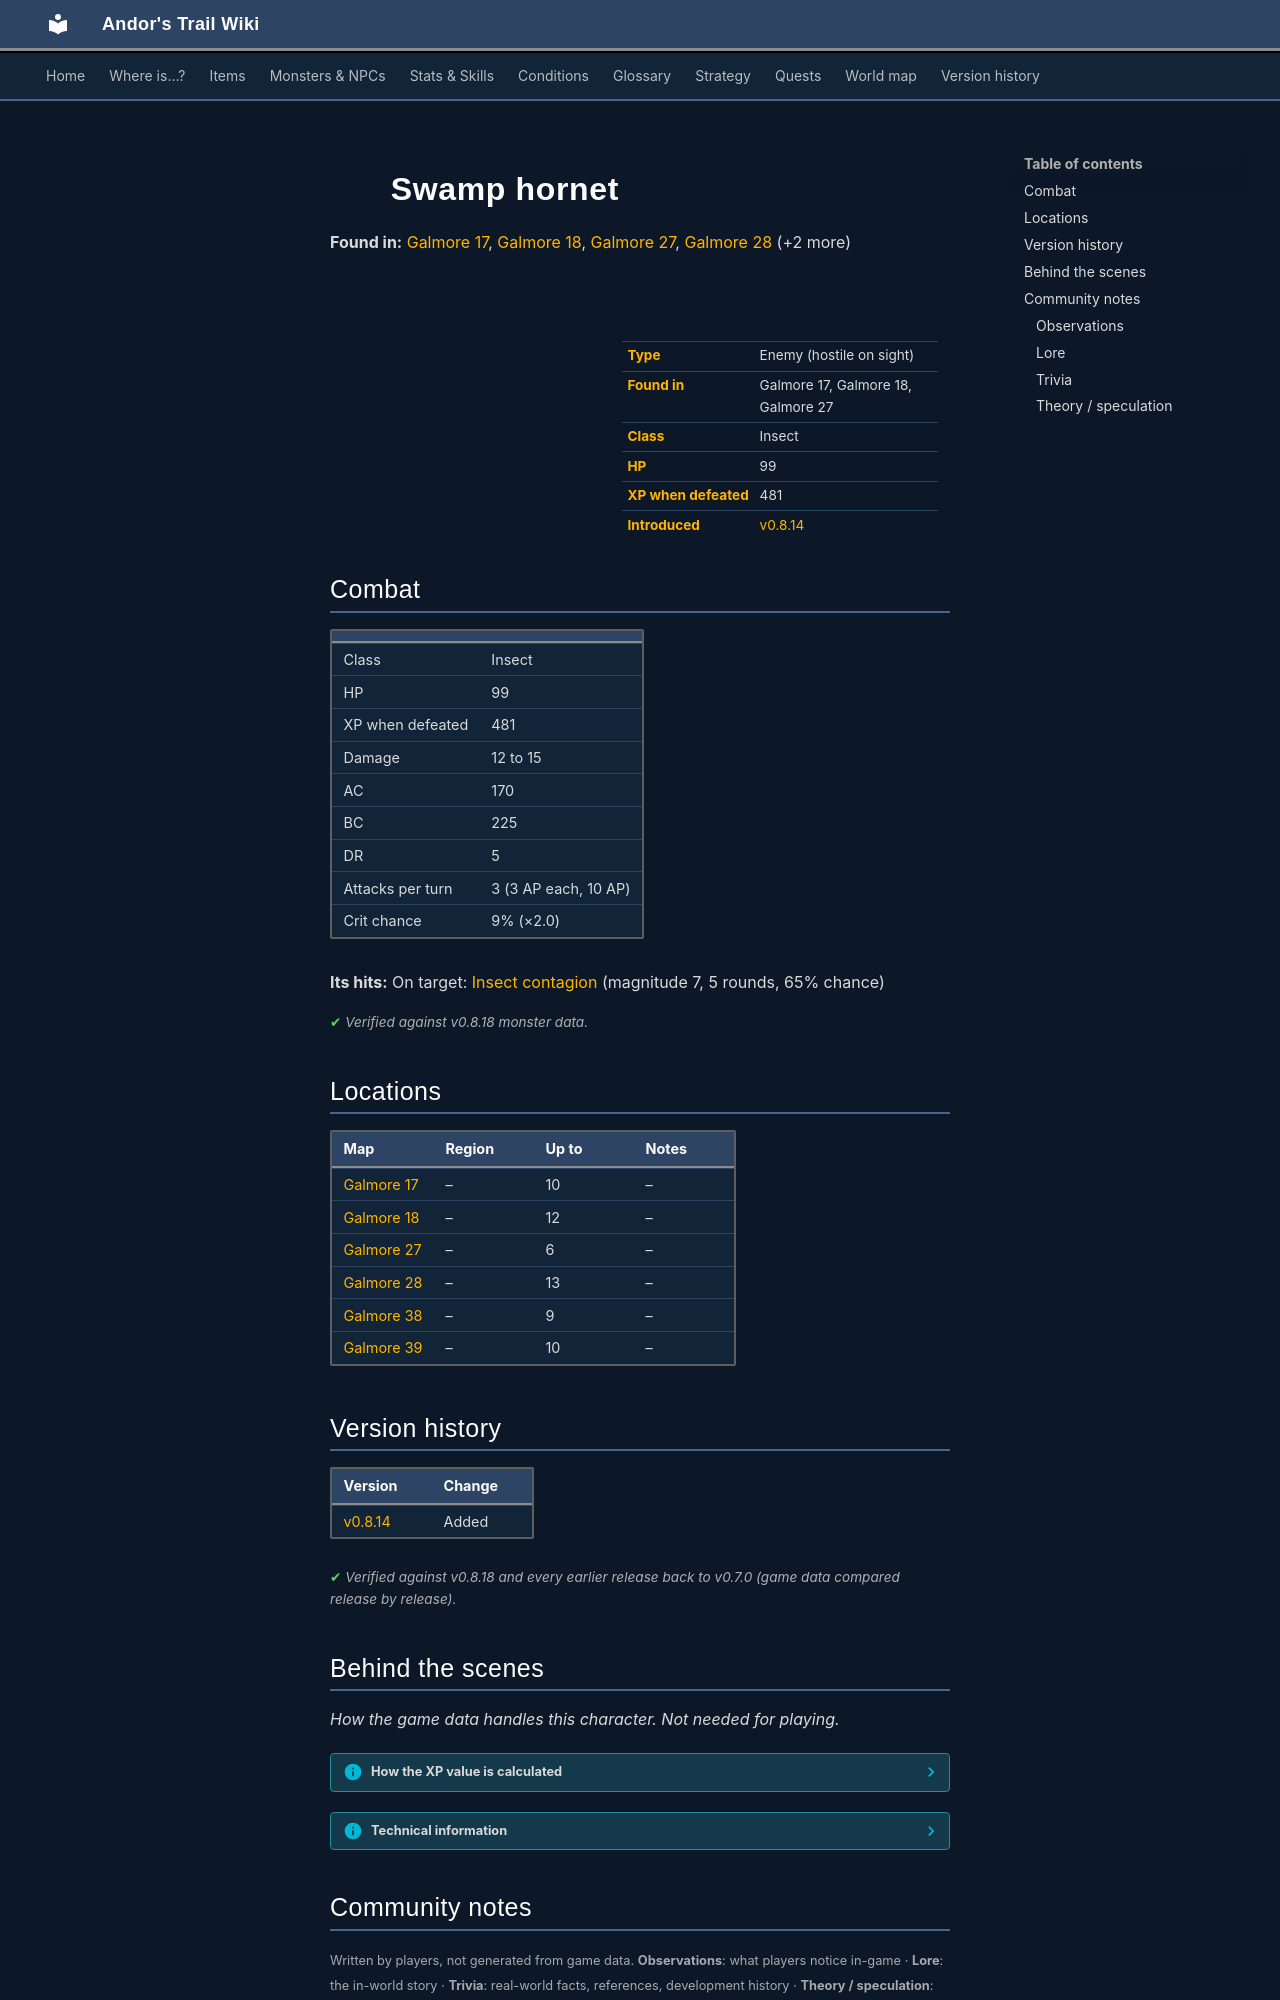

repository: asdfghjkl628/Andor-s-Trail-Wikiiii · page: monsters/swamp_hornet/index.html · generator: mkdocs

---
description: "Swamp hornet is an enemy in Andor's Trail (insect) with 99 HP, worth 481 XP, found in Galmore 17, Galmore 18, Galmore 27."
---

# ![](../assets/icons/monsters/monsters_rltiles2_113.png){ .sprite } Swamp hornet

**Found in:** [Galmore 17](../maps/galmore_17.md), [Galmore 18](../maps/galmore_18.md), [Galmore 27](../maps/galmore_27.md), [Galmore 28](../maps/galmore_28.md) (+2 more)

<div class="infobox" markdown>

<p class="ib-img"><img class="sprite" src="../../assets/icons/monsters/monsters_rltiles2_113.png" alt=""></p>

| | |
|---|---|
| **Type** | Enemy (hostile on sight) |
| **Found in** | Galmore 17, Galmore 18, Galmore 27 |
| **Class** | Insect |
| **HP** | 99 |
| **XP when defeated** | 481 |
| **Introduced** | [v0.8.14](../versions/0.8.14.md) |

</div>

## Combat

| | |
|---|---|
| Class | Insect |
| HP | 99 |
| XP when defeated | 481 |
| Damage | 12 to 15 |
| AC | 170 |
| BC | 225 |
| DR | 5 |
| Attacks per turn | 3 (3 AP each, 10 AP) |
| Crit chance | 9% (×2.0) |

**Its hits:** On target: [Insect contagion](../conditions/contagion.md) (magnitude 7, 5 rounds, 65% chance)


<p class="verified">Verified against v0.8.18 monster data.</p>

## Locations

| Map | Region | Up to | Notes |
|---|---|---|---|
| [Galmore 17](../maps/galmore_17.md) | – | 10 | – |
| [Galmore 18](../maps/galmore_18.md) | – | 12 | – |
| [Galmore 27](../maps/galmore_27.md) | – | 6 | – |
| [Galmore 28](../maps/galmore_28.md) | – | 13 | – |
| [Galmore 38](../maps/galmore_38.md) | – | 9 | – |
| [Galmore 39](../maps/galmore_39.md) | – | 10 | – |


## Version history

| Version | Change |
|---|---|
| [v0.8.14](../versions/0.8.14.md) | Added |

<p class="verified">Verified against v0.8.18 and every earlier release back to v0.7.0 (game data compared release by release).</p>


## Behind the scenes

*How the game data handles this character. Not needed for playing.*

??? info "How the XP value is calculated"

    The game computes each enemy's experience value when it loads the data (`MonsterTypeParser.java`):

    XP = ⌈(attacks per turn × attack chance × average damage × (1 + critical skill × critical multiplier) × 3 + HP × (1 + block chance) + 9 × damage resistance) × 0.7⌉

    Percentages are used as fractions (e.g. 60% = 0.6). Enemies whose attacks inflict a condition are worth 50 XP more. The More Exp skill adds a percentage on top.

??? info "Technical information"

    | | |
    |---|---|
    | Entry ID | `swamp_hornet` |
    | Type (wiki) | Enemy |
    | Spawn group | `swamp_hornet` |
    | Loot table | – |
    | Conversation | – |
    | Faction | – |
    | Movement | protectSpawn |
    | Icon | `monsters_rltiles2:113` |
    | Defined in | `res/raw/monsterlist_mt_galmore2.json` |

    Raw data:

    ```json
    {
     "id": "swamp_hornet",
     "name": "Swamp hornet",
     "iconID": "monsters_rltiles2:113",
     "maxHP": 99,
     "moveCost": 3,
     "monsterClass": "insect",
     "movementAggressionType": "protectSpawn",
     "attackDamage": {
      "min": 12,
      "max": 15
     },
     "attackCost": 3,
     "attackChance": 170,
     "criticalSkill": 10,
     "criticalMultiplier": 2.0,
     "blockChance": 225,
     "damageResistance": 5,
     "hitEffect": {
      "conditionsTarget": [
       {
        "condition": "contagion",
        "magnitude": 7,
        "duration": 5,
        "chance": "65"
       }
      ]
     }
    }
    ```


## Community notes

<small>Written by players, not generated from game data. **Observations**: what players notice in-game · **Lore**: the in-world story · **Trivia**: real-world facts, references, development history · **Theory / speculation**: unconfirmed ideas; may just be unfinished content</small>

### Observations

*No notes yet. Contributions are welcome: [add a note](https://github.com/asdfghjkl628/Andor-s-Trail-Wikiiii/new/main/notes/monsters?filename=swamp_hornet.md&value=%23%23%20Observations%0A%0A%3C%21--%20what%20players%20notice%20in-game%20--%3E%0A%0A%23%23%20Lore%0A%0A%3C%21--%20the%20in-world%20story%20--%3E%0A%0A%23%23%20Trivia%0A%0A%3C%21--%20real-world%20facts%2C%20references%2C%20development%20history%20--%3E%0A%0A%23%23%20Theory%20/%20speculation%0A%0A%3C%21--%20unconfirmed%20ideas%3B%20may%20just%20be%20unfinished%20content%20--%3E%0A).*
